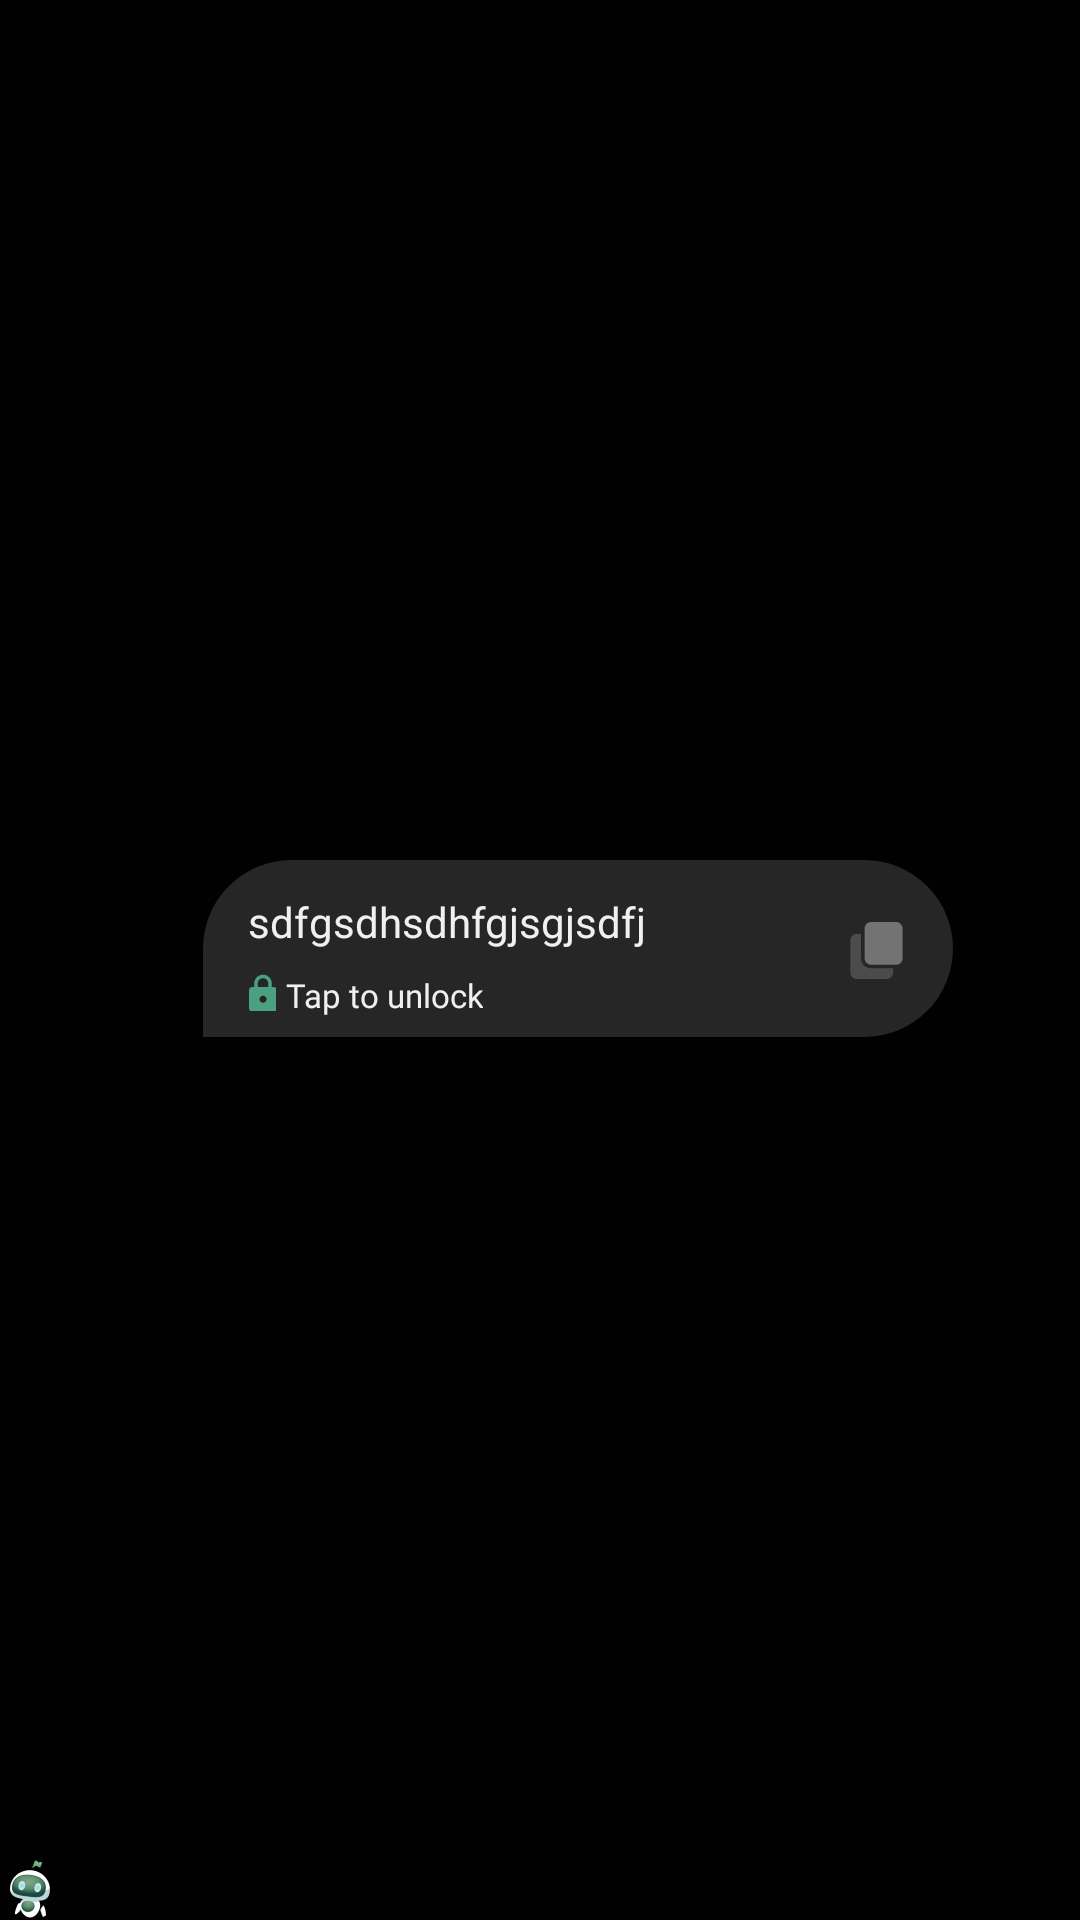

This screen was rendered from an Android layout file. Write that file and the resources it references.
<!-- AndroidManifest.xml: application theme Theme.ChatGPTApp -->
<!-- res/layout/bot_message_fntz.xml -->
<?xml version="1.0" encoding="utf-8"?>
<androidx.constraintlayout.widget.ConstraintLayout  xmlns:android="http://schemas.android.com/apk/res/android"
    xmlns:app="http://schemas.android.com/apk/res-auto"
    xmlns:tools="http://schemas.android.com/tools"
    android:layout_width="wrap_content"
    android:layout_height="wrap_content"
    android:layout_marginBottom="8dp"
    android:layout_marginTop="3dp">

    <ImageView
        android:id="@+id/imageView3"
        android:layout_width="wrap_content"
        android:layout_height="wrap_content"
        android:src="@drawable/ellipse_3"
        app:layout_constraintBottom_toBottomOf="parent"
        app:layout_constraintStart_toStartOf="parent" />

    <androidx.cardview.widget.CardView
        android:layout_width="wrap_content"
        android:layout_height="wrap_content"
        android:backgroundTint="#00000000"
        app:layout_constraintBottom_toBottomOf="parent"
        app:layout_constraintEnd_toEndOf="parent"
        app:layout_constraintStart_toEndOf="@+id/imageView3"
        app:layout_constraintTop_toTopOf="parent">

        <androidx.constraintlayout.widget.ConstraintLayout
            android:layout_width="match_parent"
            android:layout_height="match_parent"
            android:paddingBottom="8dp"
            android:paddingStart="5dp">


            <ImageView
                android:id="@+id/imageView2"
                android:layout_width="0dp"
                android:layout_height="0dp"
                android:background="@drawable/rounded_message_view_bot"
                android:scaleType="centerCrop"
                app:layout_constraintBottom_toBottomOf="parent"
                app:layout_constraintEnd_toEndOf="parent"
                app:layout_constraintStart_toStartOf="parent"
                app:layout_constraintTop_toTopOf="parent" />

            <TextView
                android:id="@+id/bot_message_tv"
                android:layout_width="0dp"
                android:layout_height="wrap_content"
                android:gravity="center_vertical"
                android:includeFontPadding="false"
                android:layout_marginStart="15dp"
                android:layout_marginTop="13dp"
                android:layout_marginBottom="7dp"
                android:text="sdfgsdhsdhfgjsgjsdfj"
                android:textColor="@color/white"
                app:layout_constraintBottom_toTopOf="@id/unlockLinear"
                app:layout_constraintEnd_toStartOf="@+id/guideline61"
                app:layout_constraintStart_toStartOf="parent"
                app:layout_constraintTop_toTopOf="@id/imageView2" />

            <androidx.constraintlayout.widget.Guideline
                android:id="@+id/guideline6"
                android:layout_width="wrap_content"
                android:layout_height="wrap_content"
                android:orientation="vertical"
                app:layout_constraintGuide_percent="0.9" />

            <androidx.constraintlayout.widget.Guideline
                android:id="@+id/guideline7"
                android:layout_width="wrap_content"
                android:layout_height="wrap_content"
                android:orientation="horizontal"
                app:layout_constraintGuide_percent="0.5" />

            <androidx.constraintlayout.widget.Guideline
                android:id="@+id/guideline61"
                android:layout_width="wrap_content"
                android:layout_height="wrap_content"
                android:orientation="vertical"
                app:layout_constraintGuide_percent="0.85" />

            <ImageView
                android:id="@+id/iconCopy"
                android:layout_width="wrap_content"
                android:layout_height="wrap_content"
                android:src="@drawable/icon_copy"
                app:layout_constraintBottom_toBottomOf="@id/guideline7"
                app:layout_constraintEnd_toStartOf="@+id/guideline6"
                app:layout_constraintStart_toStartOf="@+id/guideline6"
                app:layout_constraintTop_toTopOf="@id/guideline7" />

            <LinearLayout
                android:id="@+id/unlockLinear"
                android:layout_width="wrap_content"
                android:layout_height="wrap_content"
                android:elevation="15dp"
                android:orientation="horizontal"
                android:layout_marginBottom="7dp"
                app:layout_constraintStart_toStartOf="@id/bot_message_tv"
                app:layout_constraintBottom_toBottomOf="@+id/imageView2">
                <ImageView
                    android:layout_width="wrap_content"
                    android:layout_height="wrap_content"
                    android:src="@drawable/vector"
                    android:layout_gravity="center_vertical"/>

                <TextView
                    android:layout_width="wrap_content"
                    android:layout_height="wrap_content"
                    android:textColor="@color/white"
                    android:textSize="11sp"
                    android:layout_marginTop="1dp"
                    android:layout_gravity="center_vertical"
                    android:gravity="center"
                    android:fontFamily="@font/poppins_medium"
                    android:layout_marginStart="3dp"
                    android:text="Tap to unlock"/>

            </LinearLayout>


        </androidx.constraintlayout.widget.ConstraintLayout>
    </androidx.cardview.widget.CardView>



</androidx.constraintlayout.widget.ConstraintLayout>
<!-- resources referenced by this layout -->
<resources>
  <color name="white">#F0F0F0</color>
  <!-- drawable ellipse_3: png bitmap (drawable-xhdpi, 2141 bytes) -->
  <!-- drawable icon_copy: png bitmap (drawable, 394 bytes) -->
  <!-- drawable rounded_message_view_bot (drawable) -->
  <?xml version="1.0" encoding="utf-8"?>
  <shape xmlns:android="http://schemas.android.com/apk/res/android">
      <stroke
          android:color="#262626" />
      <solid android:color="#262626" />
  
      <corners
          android:bottomRightRadius="30dp"
          android:topLeftRadius="30dp"
          android:topRightRadius="30dp"/>
  </shape>
  <!-- drawable vector: png bitmap (drawable, 328 bytes) -->
  <style name="Theme.ChatGPTApp" parent="Theme.MaterialComponents.DayNight.NoActionBar">
          
          <item name="colorPrimary">@color/purple_500</item>
          <item name="colorPrimaryVariant">@color/purple_700</item>
          <item name="colorOnPrimary">@color/white</item>
          
          <item name="colorSecondary">@color/teal_200</item>
          <item name="colorSecondaryVariant">@color/teal_700</item>
          <item name="colorOnSecondary">@color/black</item>
          
          <item name="android:statusBarColor">?attr/colorPrimaryVariant</item>
          
          <item name="android:windowBackground">#010101</item>
          <item name="windowNoTitle">true</item>
          <item name="windowActionBar">false</item>
          <item name="android:windowContentOverlay">@null</item>
          <item name="android:windowDisablePreview">true</item>
          <item name="android:windowIsTranslucent">true</item>
      </style>
  <color name="purple_500">#FF6200EE</color>
  <color name="purple_700">#FF3700B3</color>
  <color name="teal_200">#FF03DAC5</color>
  <color name="teal_700">#FF018786</color>
  <color name="black">#010101</color>
</resources>
